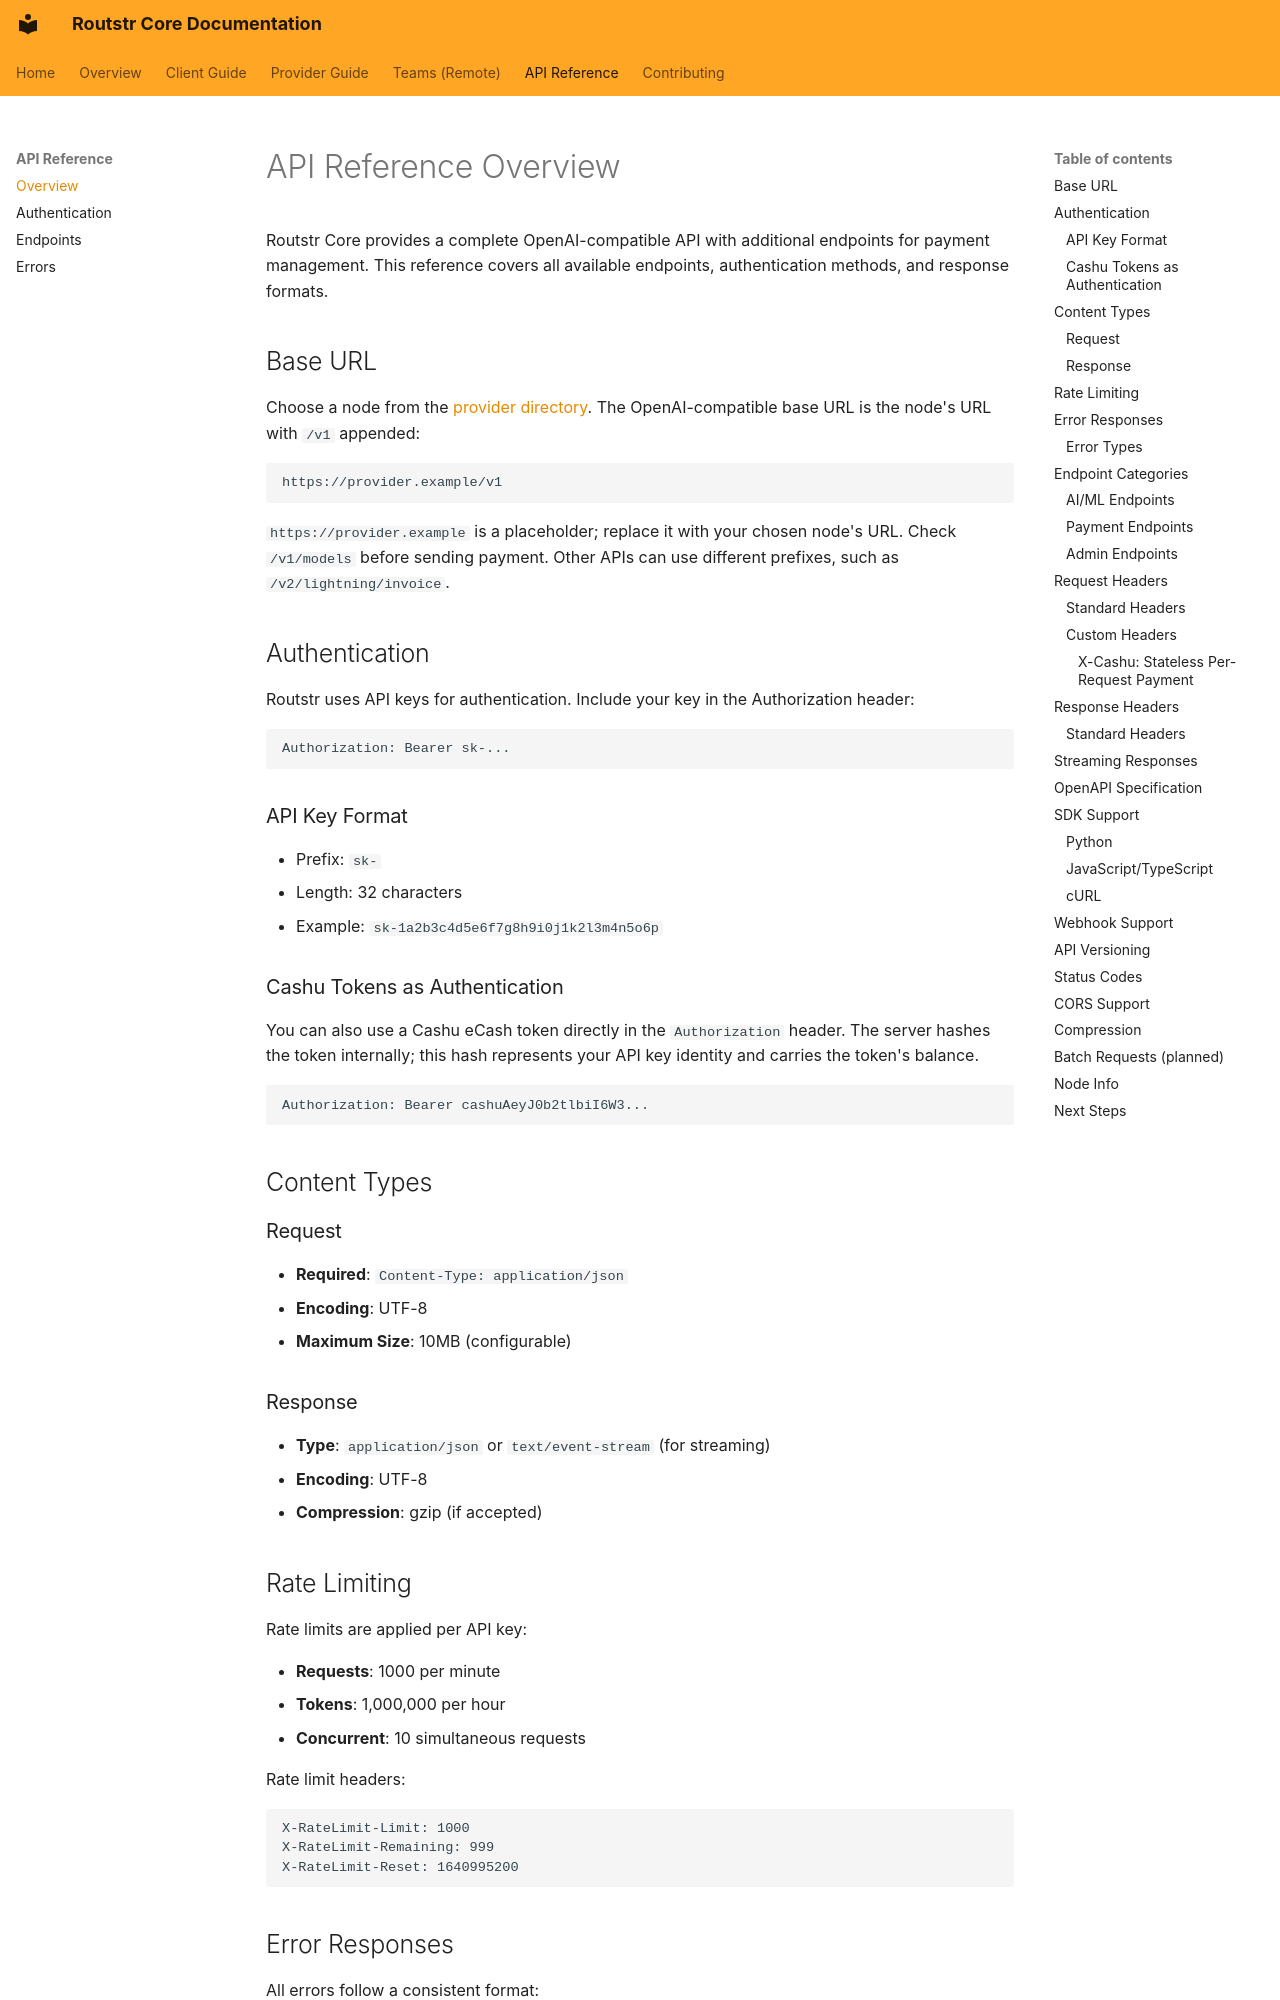

repository: Routstr/routstr-core · page: api/overview/index.html · generator: mkdocs

# API Reference Overview

Routstr Core provides a complete OpenAI-compatible API with additional endpoints for payment management. This reference covers all available endpoints, authentication methods, and response formats.

## Base URL

Choose a node from the [provider directory](https://routstr.com/providers). The
OpenAI-compatible base URL is the node's URL with `/v1` appended:

```text
https://provider.example/v1
```

`https://provider.example` is a placeholder; replace it with your chosen node's URL.
Check `/v1/models` before sending payment. Other APIs can use different prefixes, such as
`/v2/lightning/invoice`.

## Authentication

Routstr uses API keys for authentication. Include your key in the Authorization header:

```bash
Authorization: Bearer sk-...
```

### API Key Format

- Prefix: `sk-`
- Length: 32 characters
- Example: `sk-1a2b3c4d5e6f7g8h9i0j1k2l3m4n5o6p`

### Cashu Tokens as Authentication

You can also use a Cashu eCash token directly in the `Authorization` header. The server hashes the token internally; this hash represents your API key identity and carries the token's balance.

```bash
Authorization: Bearer cashuAeyJ0b2tlbiI6W3...
```

## Content Types

### Request

- **Required**: `Content-Type: application/json`
- **Encoding**: UTF-8
- **Maximum Size**: 10MB (configurable)

### Response

- **Type**: `application/json` or `text/event-stream` (for streaming)
- **Encoding**: UTF-8
- **Compression**: gzip (if accepted)

## Rate Limiting

Rate limits are applied per API key:

- **Requests**: 1000 per minute
- **Tokens**: 1,000,000 per hour
- **Concurrent**: 10 simultaneous requests

Rate limit headers:

```
X-RateLimit-Limit: 1000
X-RateLimit-Remaining: 999
X-RateLimit-Reset: 1640995200
```
